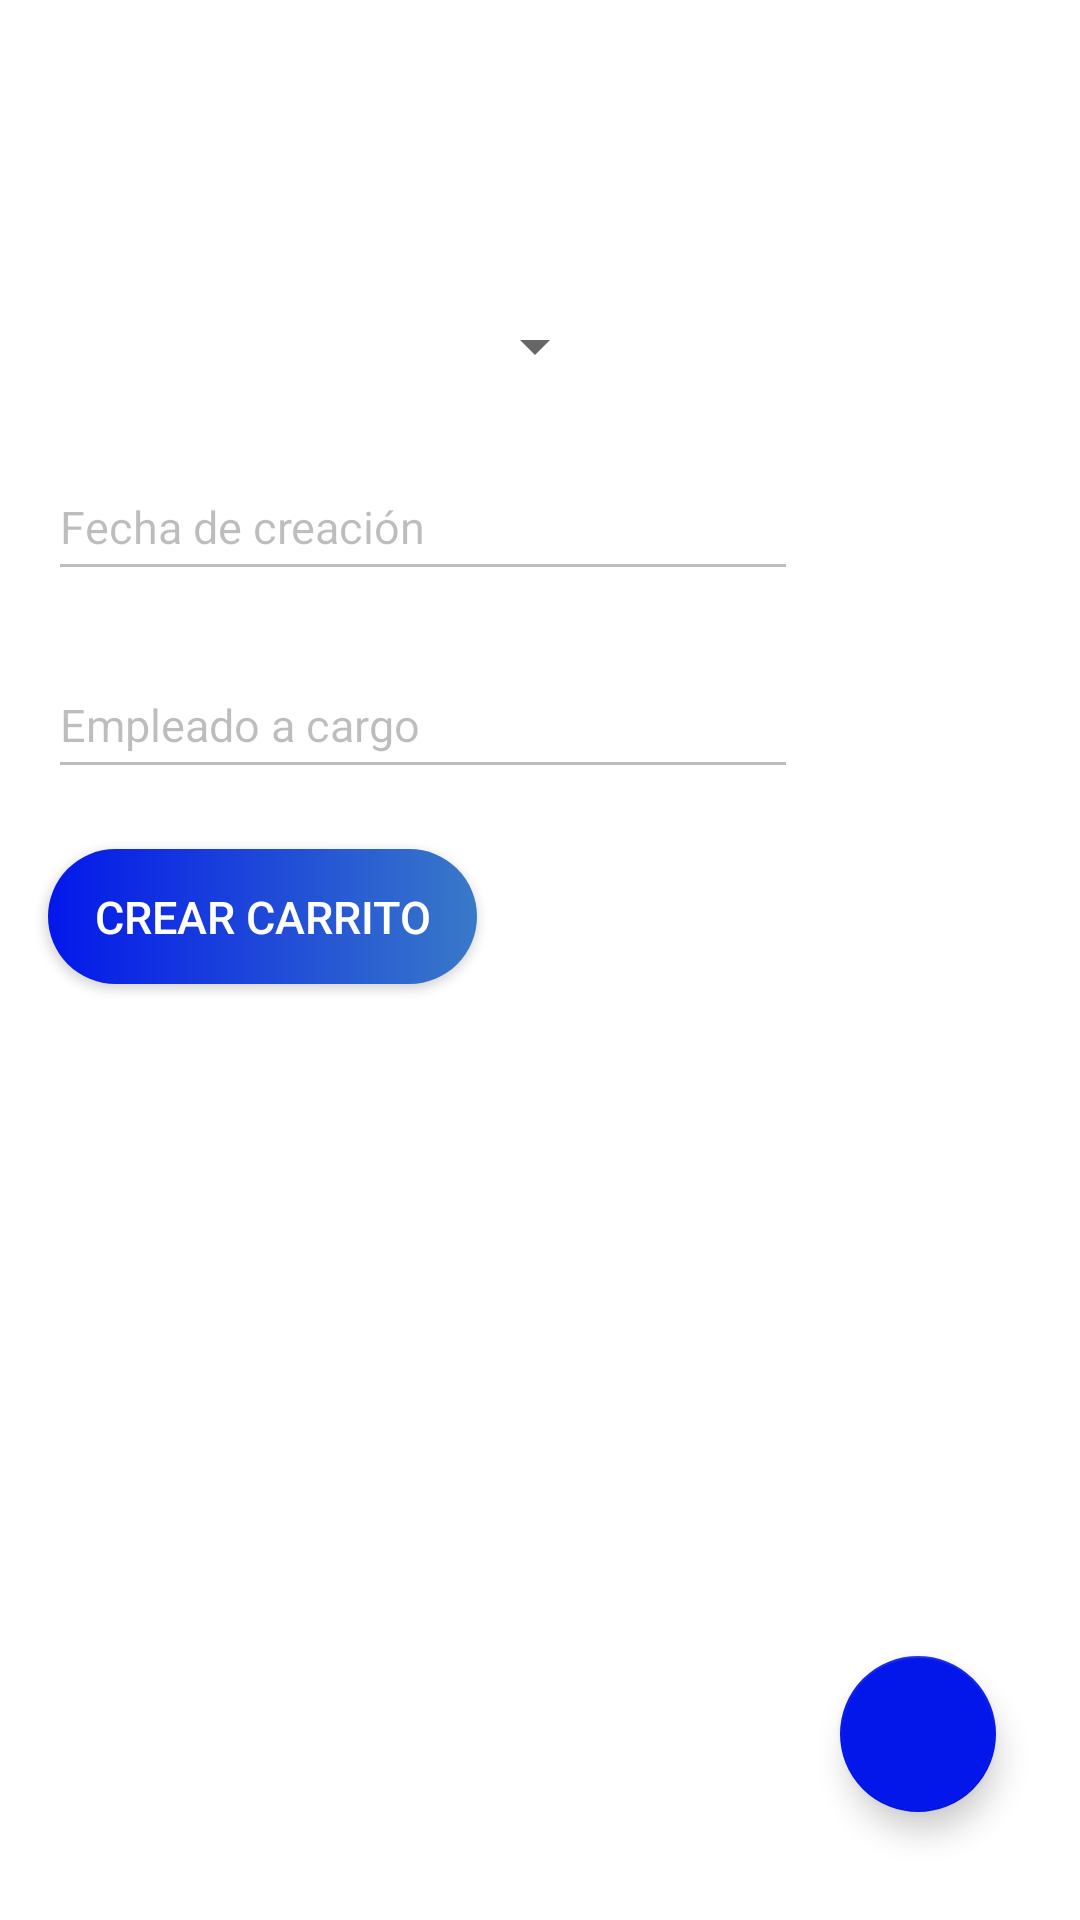

Reconstruct the res/layout file that produces this screen, plus the resources it refers to.
<!-- AndroidManifest.xml: application theme AppTheme -->
<!-- res/layout/activity_agregar_al_carrito.xml -->
<?xml version="1.0" encoding="utf-8"?>
<androidx.constraintlayout.widget.ConstraintLayout
    xmlns:android="http://schemas.android.com/apk/res/android"
    xmlns:tools="http://schemas.android.com/tools"
    xmlns:app="http://schemas.android.com/apk/res-auto"
    android:layout_width="match_parent"
    android:background="#FFFFFF"
    android:layout_height="match_parent"
    tools:context=".agregar_alCarrito">
    <Spinner
        android:id="@+id/spEmpleados"
        android:layout_width="190dp"
        android:layout_height="31dp"
        app:layout_constraintEnd_toEndOf="parent"
        app:layout_constraintHorizontal_bias="0.073"
        app:layout_constraintStart_toStartOf="parent"
        app:layout_constraintTop_toTopOf="parent"
        android:layout_marginTop="100dp" />

    <EditText
        android:id="@+id/txtFechaCreacionCarrito"
        android:layout_width="250dp"
        android:layout_height="46dp"
        android:layout_marginStart="16dp"
        android:layout_marginTop="20dp"
        android:ems="10"
        android:text="Fecha de creación"
        android:enabled="false"
        app:layout_constraintStart_toStartOf="parent"
        app:layout_constraintTop_toBottomOf="@id/spEmpleados" />

    <EditText
        android:id="@+id/txtEmpleadoACargoCarrito"
        android:layout_width="250dp"
        android:layout_height="46dp"
        android:layout_marginStart="16dp"
        android:layout_marginTop="20dp"
        android:ems="10"
        android:text="Empleado a cargo"
        android:enabled="false"
        app:layout_constraintStart_toStartOf="parent"
        app:layout_constraintTop_toBottomOf="@id/txtFechaCreacionCarrito" />

    <Button
        android:id="@+id/btnCrearCarrito"
        android:layout_width="143dp"
        android:layout_height="45dp"
        android:layout_marginStart="16dp"
        android:text="Crear carrito"
        android:textColor="#FFFFFF"
        android:background="@drawable/boton_redondeado"
        app:layout_constraintStart_toStartOf="parent"
        app:layout_constraintTop_toBottomOf="@id/txtEmpleadoACargoCarrito"
        android:layout_marginTop="20dp" />

    <com.google.android.material.floatingactionbutton.FloatingActionButton
        android:id="@+id/btnSalirAlPerfilCarrito"
        android:layout_width="52dp"
        android:layout_height="55dp"
        android:layout_marginEnd="28dp"
        android:layout_marginBottom="36dp"
        android:clickable="true"
        android:focusable="true"
        app:layout_constraintBottom_toBottomOf="parent"
        app:layout_constraintEnd_toEndOf="parent"
        app:layout_constraintRight_toRightOf="parent"
        app:srcCompat="@drawable/ic_salir"
        tools:ignore="VectorDrawableCompat" />
</androidx.constraintlayout.widget.ConstraintLayout>
<!-- resources referenced by this layout -->
<resources>
  <!-- drawable boton_redondeado (drawable) -->
  <?xml version="1.0" encoding="utf-8"?>
  <shape xmlns:android="http://schemas.android.com/apk/res/android">
      <gradient android:startColor="#0317EA" android:endColor="#3979C8" android:type="linear"/>
      <corners android:radius="50dp"></corners>
  </shape>
  <style name="AppTheme" parent="Theme.AppCompat.Light.NoActionBar">
          
          <item name="colorPrimary">#0C054B</item>
          <item name="colorPrimaryDark">@color/colorPrimaryDark</item>
          <item name="colorAccent">@color/blue_quickcellar</item>
          <item name="android:gravity">center</item>
          <item name="android:layout_centerHorizontal">true</item>
          <item name="android:textSize">15dp</item>
      </style>
  <color name="colorPrimaryDark">#3700B3</color>
  <color name="blue_quickcellar">#0317EA</color>
</resources>
